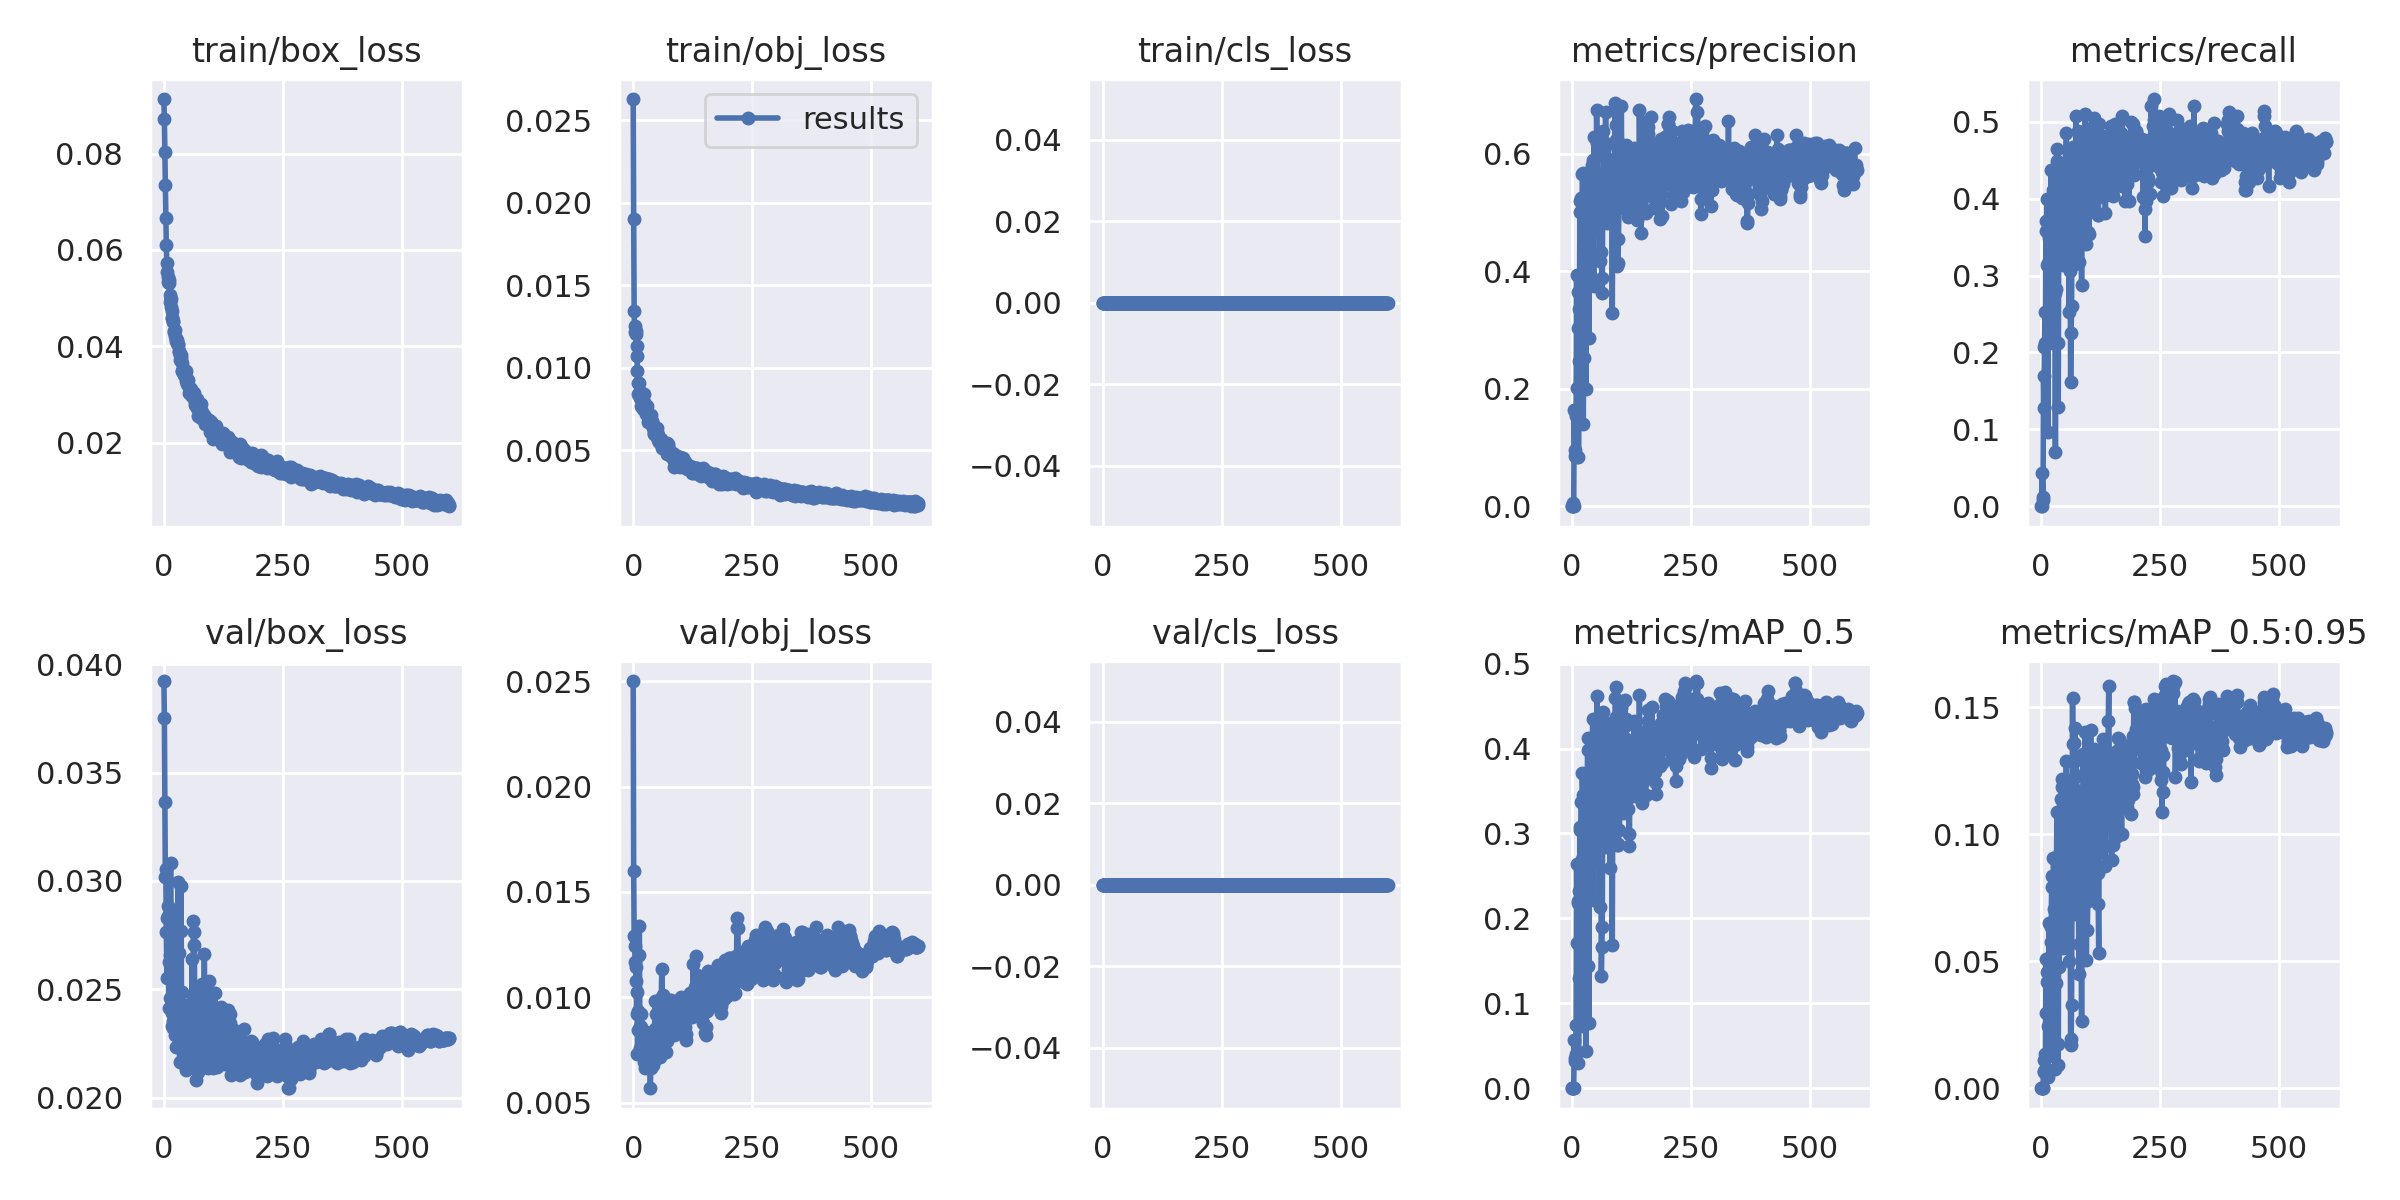

Values plotted in this chart, from the file beside it:
epoch, train/box_loss, train/obj_loss, train/cls_loss, metrics/precision, metrics/recall, metrics/mAP_0.5, metrics/mAP_0.5:0.95, val/box_loss, val/obj_loss, val/cls_loss, x/lr0, x/lr1, x/lr2
0, 0.09131, 0.0263, 0, 0, 0, 0, 0, 0.03923, 0.02501, 0, 0.0007, 0.0007, 0.0937
1, 0.08711, 0.019, 0, 0, 0, 0, 0, 0.03754, 0.01599, 0, 0.001497, 0.001497, 0.0865
2, 0.08031, 0.01344, 0, 0.006299, 0.04293, 0.0008524, 0.0001739, 0.03365, 0.01291, 0, 0.002292, 0.002292, 0.07929
3, 0.07338, 0.01218, 0, 0.0004408, 0.01263, 0.0001818, 4.4554e-05, 0.03019, 0.01241, 0, 0.003085, 0.003085, 0.07208
4, 0.06663, 0.01253, 0, 0.001276, 0.007576, 0.0003597, 5.8834e-05, 0.03054, 0.01168, 0, 0.003874, 0.003874, 0.06487
5, 0.06102, 0.01223, 0, 0.1647, 0.1692, 0.05654, 0.01111, 0.02763, 0.01143, 0, 0.004661, 0.004661, 0.05766
6, 0.05732, 0.01204, 0, 0.0964, 0.1274, 0.03256, 0.006206, 0.02551, 0.01076, 0, 0.005446, 0.005446, 0.05045
7, 0.05551, 0.01134, 0, 0.0852, 0.2071, 0.03582, 0.006594, 0.02829, 0.009225, 0, 0.006227, 0.006227, 0.04323
8, 0.05335, 0.01073, 0, 0.0844, 0.2525, 0.0408, 0.007156, 0.02837, 0.01026, 0, 0.007006, 0.007006, 0.03601
9, 0.05434, 0.0098, 0, 0.1544, 0.2121, 0.07447, 0.01357, 0.02884, 0.007281, 0, 0.007783, 0.007783, 0.02878
10, 0.05378, 0.009093, 0, 0.3945, 0.3712, 0.2637, 0.05092, 0.02413, 0.008419, 0, 0.008556, 0.008556, 0.02156
11, 0.05316, 0.008387, 0, 0.2019, 0.3585, 0.1707, 0.02973, 0.02626, 0.009343, 0, 0.009328, 0.009328, 0.01433
12, 0.05064, 0.009067, 0, 0.3043, 0.399, 0.2204, 0.04185, 0.02459, 0.01201, 0, 0.009802, 0.009802, 0.009802
13, 0.04925, 0.008493, 0, 0.3642, 0.3131, 0.2183, 0.04556, 0.02657, 0.01336, 0, 0.009802, 0.009802, 0.009802
14, 0.04979, 0.008165, 0, 0.08365, 0.09596, 0.02999, 0.00426, 0.03084, 0.007602, 0, 0.009786, 0.009786, 0.009786
15, 0.04813, 0.008471, 0, 0.247, 0.3157, 0.1292, 0.02468, 0.0273, 0.008637, 0, 0.009769, 0.009769, 0.009769
16, 0.04728, 0.008145, 0, 0.3365, 0.3535, 0.2322, 0.04521, 0.02413, 0.008605, 0, 0.009753, 0.009753, 0.009753
17, 0.0458, 0.007719, 0, 0.5016, 0.3485, 0.307, 0.06502, 0.0233, 0.009196, 0, 0.009736, 0.009736, 0.009736
18, 0.0458, 0.007644, 0, 0.5194, 0.3603, 0.3041, 0.05152, 0.02389, 0.007855, 0, 0.00972, 0.00972, 0.00972
19, 0.04507, 0.008465, 0, 0.3558, 0.3586, 0.2653, 0.05135, 0.02354, 0.008461, 0, 0.009703, 0.009703, 0.009703
20, 0.04515, 0.007957, 0, 0.5243, 0.3535, 0.337, 0.06345, 0.02321, 0.007301, 0, 0.009687, 0.009687, 0.009687
21, 0.04309, 0.007528, 0, 0.3523, 0.4369, 0.2699, 0.05774, 0.02346, 0.00778, 0, 0.00967, 0.00967, 0.00967
22, 0.04296, 0.007903, 0, 0.5655, 0.3687, 0.3711, 0.07905, 0.02322, 0.006918, 0, 0.009654, 0.009654, 0.009654
23, 0.04342, 0.008434, 0, 0.5675, 0.3662, 0.3456, 0.08357, 0.0229, 0.007517, 0, 0.009637, 0.009637, 0.009637
24, 0.04224, 0.007761, 0, 0.1393, 0.2121, 0.07282, 0.01252, 0.02863, 0.006654, 0, 0.009621, 0.009621, 0.009621
25, 0.04142, 0.007564, 0, 0.252, 0.2752, 0.1532, 0.02918, 0.0258, 0.007648, 0, 0.009604, 0.009604, 0.009604
26, 0.04106, 0.007213, 0, 0.4753, 0.4116, 0.3441, 0.09046, 0.02234, 0.008001, 0, 0.009588, 0.009588, 0.009588
27, 0.04077, 0.007339, 0, 0.5026, 0.3838, 0.3153, 0.07055, 0.02302, 0.008368, 0, 0.009571, 0.009571, 0.009571
28, 0.04131, 0.007347, 0, 0.5033, 0.3434, 0.2609, 0.04989, 0.02479, 0.007469, 0, 0.009555, 0.009555, 0.009555
29, 0.0405, 0.007684, 0, 0.5137, 0.2774, 0.2534, 0.0569, 0.02413, 0.007571, 0, 0.009538, 0.009538, 0.009538
30, 0.04034, 0.007239, 0, 0.1997, 0.07071, 0.04409, 0.007565, 0.02994, 0.00693, 0, 0.009522, 0.009522, 0.009522
31, 0.03893, 0.007227, 0, 0.4726, 0.2828, 0.2398, 0.04142, 0.02667, 0.007559, 0, 0.009505, 0.009505, 0.009505
32, 0.03886, 0.006734, 0, 0.5084, 0.3636, 0.3118, 0.07371, 0.02395, 0.007907, 0, 0.009489, 0.009489, 0.009489
33, 0.0372, 0.007009, 0, 0.5534, 0.4647, 0.3987, 0.1087, 0.02162, 0.007287, 0, 0.009472, 0.009472, 0.009472
34, 0.03824, 0.006967, 0, 0.5204, 0.4495, 0.4124, 0.08538, 0.02382, 0.007014, 0, 0.009456, 0.009456, 0.009456
35, 0.03826, 0.007019, 0, 0.4176, 0.2121, 0.1444, 0.01726, 0.0277, 0.006948, 0, 0.009439, 0.009439, 0.009439
36, 0.03763, 0.006829, 0, 0.2862, 0.1288, 0.07688, 0.009074, 0.02977, 0.005677, 0, 0.009423, 0.009423, 0.009423
37, 0.03653, 0.007169, 0, 0.5308, 0.3685, 0.3392, 0.07115, 0.02432, 0.006632, 0, 0.009406, 0.009406, 0.009406
38, 0.03491, 0.00674, 0, 0.5214, 0.3283, 0.2854, 0.04765, 0.02487, 0.00773, 0, 0.00939, 0.00939, 0.00939
39, 0.03494, 0.006728, 0, 0.4965, 0.4015, 0.3708, 0.08735, 0.02379, 0.007023, 0, 0.009373, 0.009373, 0.009373
40, 0.03536, 0.006786, 0, 0.4802, 0.404, 0.3775, 0.09303, 0.0225, 0.007304, 0, 0.009357, 0.009357, 0.009357
41, 0.03462, 0.006481, 0, 0.4217, 0.3283, 0.2641, 0.05561, 0.02388, 0.00679, 0, 0.00934, 0.00934, 0.00934
42, 0.03474, 0.006327, 0, 0.5493, 0.4419, 0.4025, 0.1136, 0.02164, 0.007122, 0, 0.009324, 0.009324, 0.009324
43, 0.03405, 0.00601, 0, 0.5812, 0.4015, 0.4103, 0.1216, 0.02207, 0.007357, 0, 0.009307, 0.009307, 0.009307
44, 0.03485, 0.006054, 0, 0.5891, 0.4343, 0.4343, 0.1185, 0.02181, 0.006977, 0, 0.009291, 0.009291, 0.009291
45, 0.03388, 0.006164, 0, 0.5315, 0.3611, 0.3757, 0.1121, 0.02154, 0.008491, 0, 0.009274, 0.009274, 0.009274
46, 0.03287, 0.006025, 0, 0.3754, 0.3131, 0.2217, 0.05525, 0.02425, 0.009808, 0, 0.009258, 0.009258, 0.009258
47, 0.0348, 0.006097, 0, 0.6285, 0.4419, 0.4138, 0.11, 0.02125, 0.009205, 0, 0.009241, 0.009241, 0.009241
48, 0.03218, 0.005921, 0, 0.4944, 0.3408, 0.2961, 0.06873, 0.02323, 0.008277, 0, 0.009225, 0.009225, 0.009225
49, 0.03322, 0.005815, 0, 0.4681, 0.3535, 0.3095, 0.08371, 0.02281, 0.007759, 0, 0.009208, 0.009208, 0.009208
50, 0.03292, 0.006113, 0, 0.5531, 0.3532, 0.3352, 0.08065, 0.02251, 0.008119, 0, 0.009192, 0.009192, 0.009192
51, 0.03197, 0.006366, 0, 0.4766, 0.4141, 0.3486, 0.08666, 0.02252, 0.008563, 0, 0.009175, 0.009175, 0.009175
52, 0.03165, 0.005955, 0, 0.6746, 0.4192, 0.4168, 0.1106, 0.0216, 0.009079, 0, 0.009158, 0.009158, 0.009158
53, 0.03038, 0.005633, 0, 0.6189, 0.4849, 0.4623, 0.1286, 0.02205, 0.007869, 0, 0.009142, 0.009142, 0.009142
54, 0.03037, 0.005497, 0, 0.546, 0.4318, 0.3676, 0.09961, 0.02281, 0.007504, 0, 0.009125, 0.009125, 0.009125
55, 0.03032, 0.005551, 0, 0.5658, 0.399, 0.3708, 0.1134, 0.02212, 0.007193, 0, 0.009109, 0.009109, 0.009109
56, 0.0303, 0.005521, 0, 0.5272, 0.4141, 0.3903, 0.1184, 0.02218, 0.007176, 0, 0.009092, 0.009092, 0.009092
57, 0.03109, 0.005634, 0, 0.5365, 0.4066, 0.3875, 0.1157, 0.02262, 0.008183, 0, 0.009076, 0.009076, 0.009076
58, 0.02959, 0.005413, 0, 0.5186, 0.4571, 0.3856, 0.09923, 0.02297, 0.007618, 0, 0.009059, 0.009059, 0.009059
59, 0.02959, 0.005705, 0, 0.4175, 0.2525, 0.2135, 0.05012, 0.02641, 0.009951, 0, 0.009043, 0.009043, 0.009043
... 540 more rows
